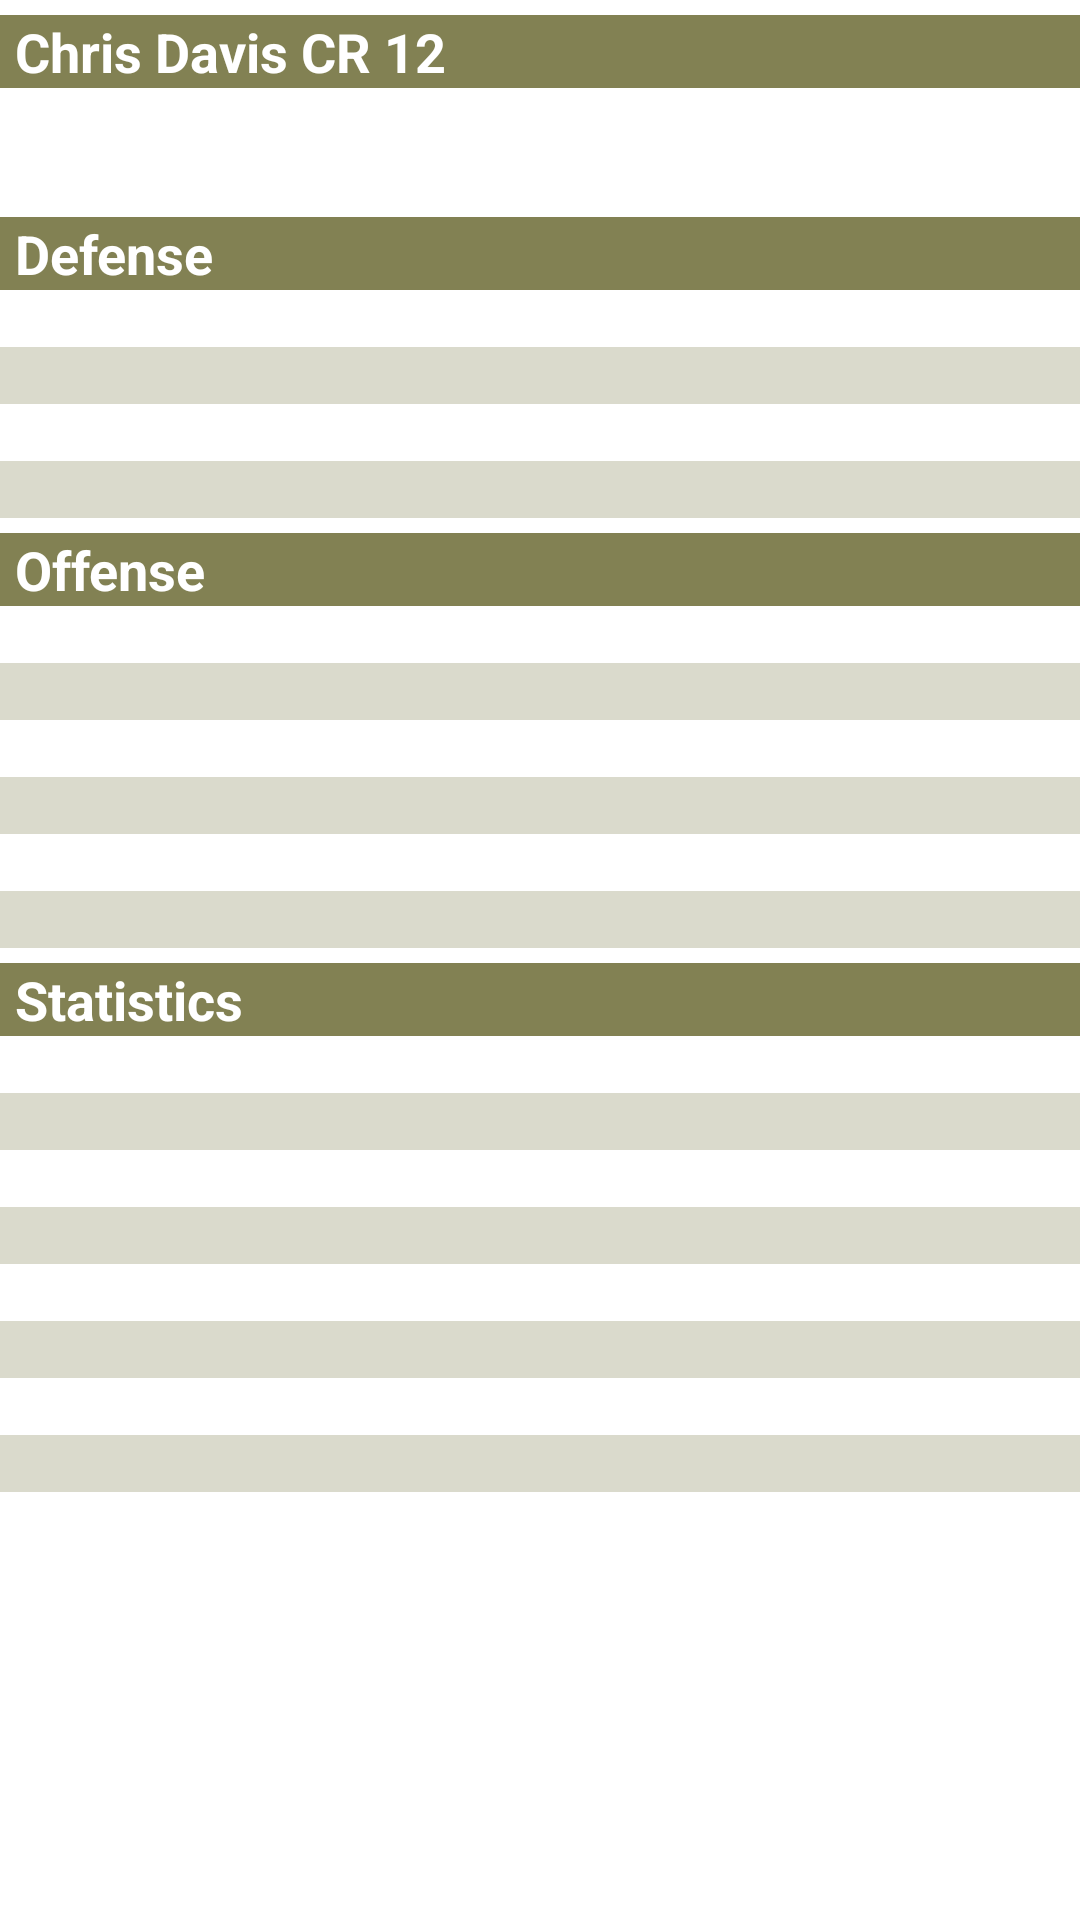

Write the Android layout XML for this screen, with the resource values it uses.
<!-- AndroidManifest.xml: application theme AppTheme -->
<!-- res/layout/pathfinder_npc_standard.xml -->
<?xml version="1.0" encoding="utf-8"?>
<ScrollView xmlns:android="http://schemas.android.com/apk/res/android" android:layout_width="match_parent"  android:layout_height="match_parent" >
     <LinearLayout android:layout_width="match_parent" android:layout_height="wrap_content" android:orientation="vertical">
         <LinearLayout style="@style/sb_header" android:orientation="horizontal">
            <TextView style="@style/sb_header.combo" android:id="@+id/name"  android:text="Chris Davis"  />
            <TextView style="@style/sb_header.combo" android:text=" CR "  />
            <TextView style="@style/sb_header.combo"  android:id="@+id/cr" android:text="12"  />
         </LinearLayout>
         <TextView android:paddingLeft="10dp" style="@style/sb_txt" android:id="@+id/details"   />
         <TextView android:paddingLeft="10dp" style="@style/sb_txt" android:id="@+id/detection"   />
         <TextView style="@style/sb_header" android:text="Defense"    />
         <TextView android:paddingLeft="10dp" style="@style/sb_txt" android:id="@+id/ac"   />
         <TextView android:paddingLeft="10dp" style="@style/sb_txt.alt" android:id="@+id/hp"   />
         <TextView android:paddingLeft="10dp" style="@style/sb_txt" android:id="@+id/saves"   />
         <TextView android:paddingLeft="10dp" style="@style/sb_txt.alt" android:id="@+id/defensive_abilities"   />
         <TextView style="@style/sb_header" android:text="Offense"    />
         <TextView android:paddingLeft="10dp" style="@style/sb_txt" android:id="@+id/speed"   />
         <TextView android:paddingLeft="10dp" style="@style/sb_txt.alt" android:id="@+id/melee"   />
         <TextView android:paddingLeft="10dp" style="@style/sb_txt" android:id="@+id/ranged"   />
         <TextView android:paddingLeft="10dp" style="@style/sb_txt.alt" android:id="@+id/fighting_space"   />
         <TextView android:paddingLeft="10dp" style="@style/sb_txt" android:id="@+id/special_attacks"   />
         <TextView android:paddingLeft="10dp" style="@style/sb_txt.alt" android:id="@+id/spell_like_abilities"   />
         <TextView style="@style/sb_header" android:text="Statistics"    />
         <TextView android:paddingLeft="10dp" style="@style/sb_txt" android:id="@+id/ability_scores"   />
         <TextView android:paddingLeft="10dp" style="@style/sb_txt.alt" android:id="@+id/attack"   />
         <TextView android:paddingLeft="10dp" style="@style/sb_txt" android:id="@+id/feats"   />
         <TextView android:paddingLeft="10dp" style="@style/sb_txt.alt" android:id="@+id/skills"   />
         <TextView android:paddingLeft="10dp" style="@style/sb_txt" android:id="@+id/languages"   />
         <TextView android:paddingLeft="10dp" style="@style/sb_txt.alt" android:id="@+id/sq"   />
         <TextView android:paddingLeft="10dp" style="@style/sb_txt" android:id="@+id/combat_gear"   />
         <TextView android:paddingLeft="10dp" style="@style/sb_txt.alt" android:id="@+id/other_gear"   />
     </LinearLayout>      
</ScrollView>
<!-- resources referenced by this layout -->
<resources>
  <style name="sb_header" parent="@android:style/TextAppearance.Medium">
          <item name="android:textIsSelectable">true</item>
          <item name="android:layout_width">match_parent</item>
          <item name="android:layout_height">wrap_content</item>
          <item name="android:textColor">#FFFFFF</item>
          <item name="android:textStyle">bold</item>
          <item name="android:layout_marginTop">5dp</item>
          <item name="android:background">@color/rpg_olive</item>
          <item name="android:paddingLeft">5dp</item>
      </style>
  <style name="sb_header.combo">
          <item name="android:textIsSelectable">true</item>
          <item name="android:layout_width">wrap_content</item>
          <item name="android:paddingLeft">0dp</item>
          <item name="android:layout_marginTop">0dp</item>
      </style>
  <style name="sb_txt" parent="@android:style/TextAppearance.Small">
          <item name="android:textIsSelectable">true</item>
          <item name="android:layout_width">fill_parent</item>
          <item name="android:layout_height">wrap_content</item>
      </style>
  <style name="sb_txt.alt">
          <item name="android:background">@color/rpg_olive_t</item>
      </style>
  <style name="AppTheme" parent="AppBaseTheme">
          
      </style>
  <color name="rpg_olive">#828153</color>
  <color name="rpg_olive_t">#4b828153</color>
  <style name="AppBaseTheme" parent="android:Theme.Light">
          
      </style>
</resources>
